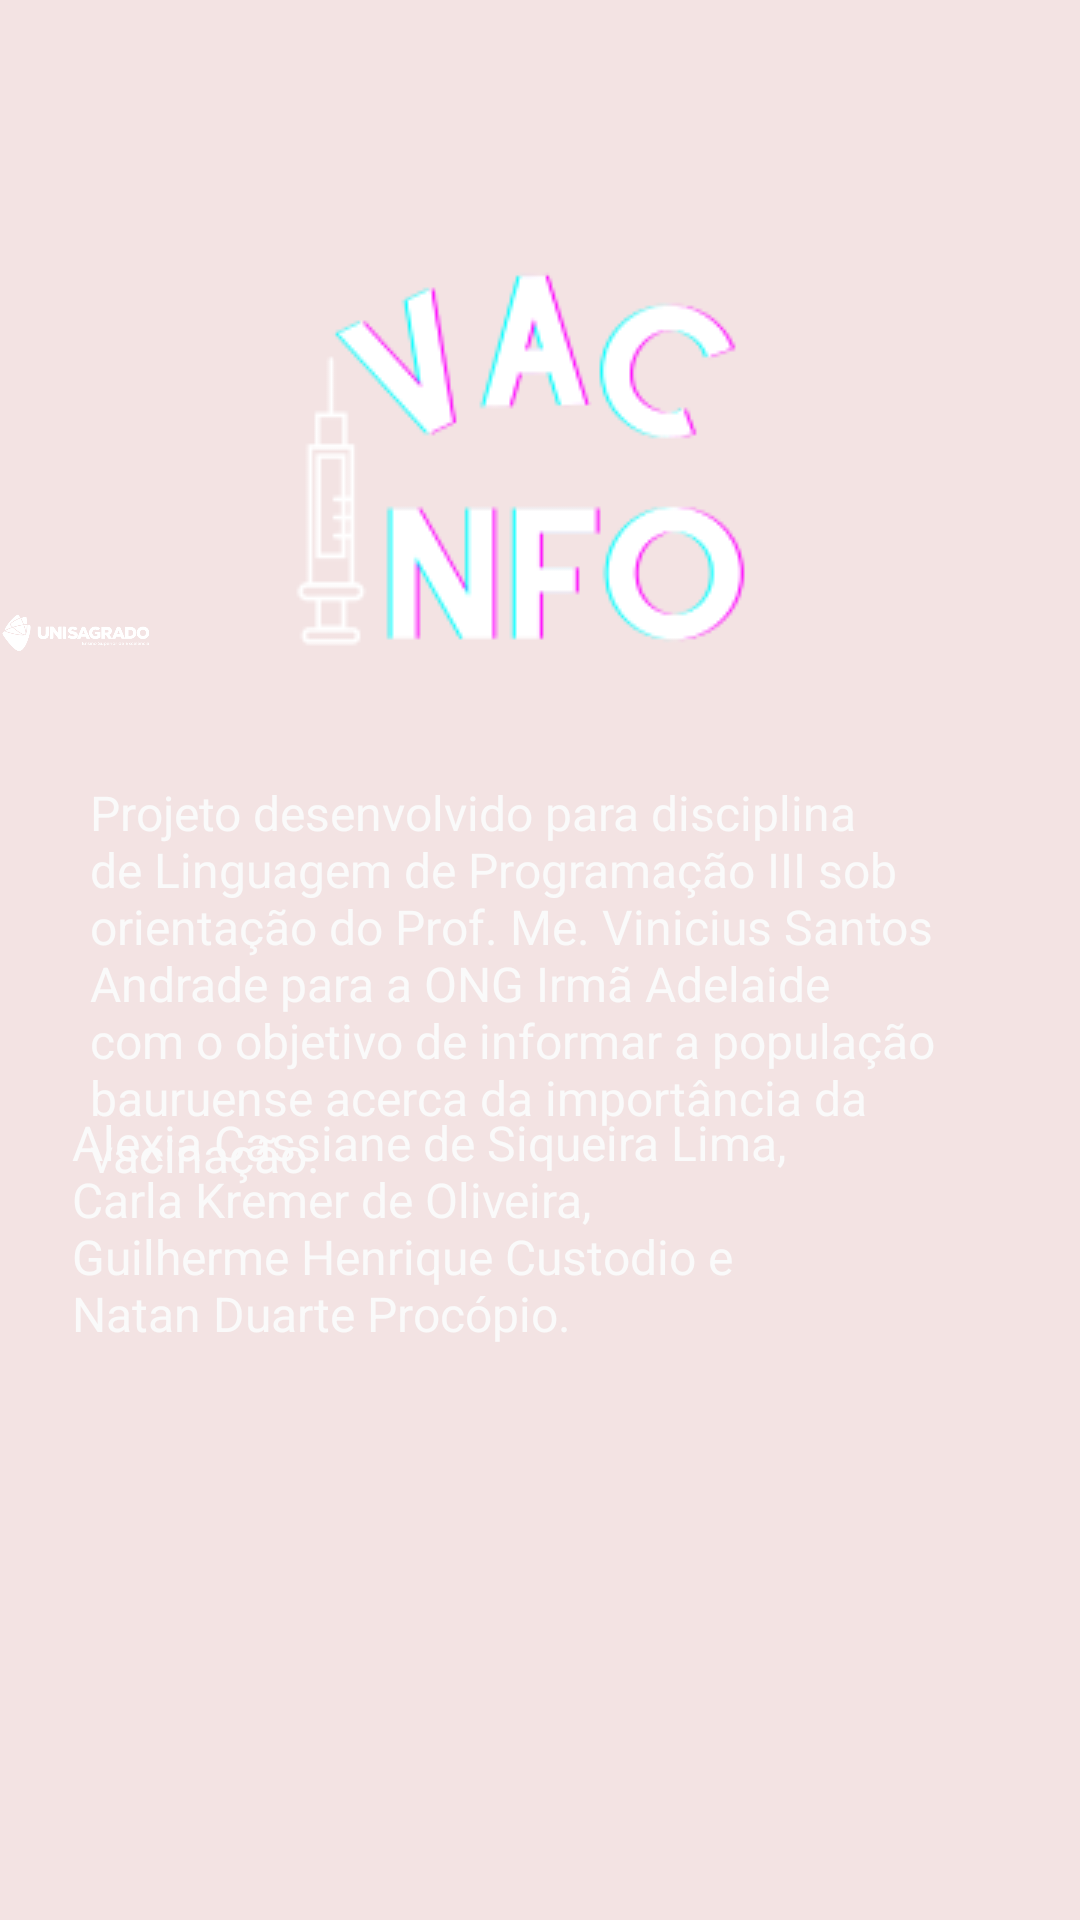

Layout XML and referenced resources for this Android screen:
<!-- AndroidManifest.xml: application theme Theme.AppVacInfo -->
<!-- res/layout/fragment_sobre.xml -->
<?xml version="1.0" encoding="utf-8"?>
<FrameLayout xmlns:android="http://schemas.android.com/apk/res/android"
    xmlns:tools="http://schemas.android.com/tools"
    android:layout_width="match_parent"
    android:layout_height="match_parent"
    xmlns:app="http://schemas.android.com/apk/res-auto"
    tools:context=".SobreFragment">

    <androidx.constraintlayout.widget.ConstraintLayout
        android:layout_width="match_parent"
        android:layout_height="match_parent"
        android:background="@drawable/grad_home">

        <ImageView
            android:layout_width="match_parent"
            android:layout_height="wrap_content"
            android:src="@drawable/logo_vacinfo"

            tools:ignore="MissingConstraints" />

        <TextView
            android:id="@+id/sobre_descricao"
            android:layout_width="match_parent"
            android:layout_height="match_parent"
            android:layout_marginStart="20dp"
            android:layout_marginEnd="20dp"
            android:layout_marginTop="230dp"
            android:paddingLeft="10dp"
            android:paddingTop="30dp"
            android:text="@string/sobre_projeto"
            android:textSize="16dp"
            android:textColor="#FAFAFA"
            />

        <TextView
            android:id="@+id/sobre_alunos"
            android:layout_width="match_parent"
            android:layout_height="match_parent"
            android:layout_marginTop="330dp"
            android:layout_marginStart="20dp"
            android:layout_marginEnd="20dp"
            android:paddingTop="40dp"
            android:text="@string/sobre_alunos"
            android:textSize="16sp"
            android:textColor="#FAFAFA"
            app:layout_constraintBaseline_toBottomOf="@id/sobre_descricao" />

        <ImageView
            android:layout_width="match_parent"
            android:layout_height="match_parent"
            android:src="@drawable/unisagrado_logo"
            app:layout_constraintBottom_toBottomOf="@id/sobre_descricao"
            tools:ignore="MissingConstraints" />
    </androidx.constraintlayout.widget.ConstraintLayout>


</FrameLayout>
<!-- resources referenced by this layout -->
<resources>
  <!-- drawable grad_home (drawable) -->
  <?xml version="1.0" encoding="utf-8"?>
  <shape xmlns:android="http://schemas.android.com/apk/res/android">
  <gradient
      android:startColor="#2E032E"
      android:centerColor="#5D1A45"
      android:endColor="#EF713F"
      android:angle="270"
  
      />
  </shape>
  <!-- drawable logo_vacinfo: png bitmap (drawable, 7951 bytes) -->
  <!-- drawable unisagrado_logo: png bitmap (drawable, 52821 bytes) -->
  <string name="sobre_alunos">
          Alexia Cassiane de Siqueira Lima, \n
          Carla Kremer de Oliveira, \n
          Guilherme Henrique Custodio e \n
          Natan Duarte Procópio. \n
              </string>
  <string name="sobre_projeto"> Projeto desenvolvido para disciplina de Linguagem de Programação III sob orientação do Prof. Me. Vinicius Santos Andrade para a ONG Irmã Adelaide com o objetivo de informar a população bauruense acerca da importância da vacinação. </string>
  <style name="Theme.AppVacInfo" parent="Theme.MaterialComponents.DayNight.DarkActionBar">
          
          <item name="colorPrimary">#5D1A45</item>
          <item name="colorPrimaryVariant">#5D1A45</item>
          <item name="colorOnPrimary">@color/black</item>
          
          <item name="colorSecondary">@color/teal_200</item>
          <item name="colorSecondaryVariant">@color/teal_200</item>
          <item name="colorOnSecondary">@color/black</item>
          
          <item name="android:statusBarColor" tools:targetApi="l">?attr/colorPrimaryVariant</item>
          
          <item name="android:backgroundTint">#F3E3E3</item>
      </style>
  <color name="black">#FF000000</color>
  <color name="teal_200">#FF03DAC5</color>
</resources>
